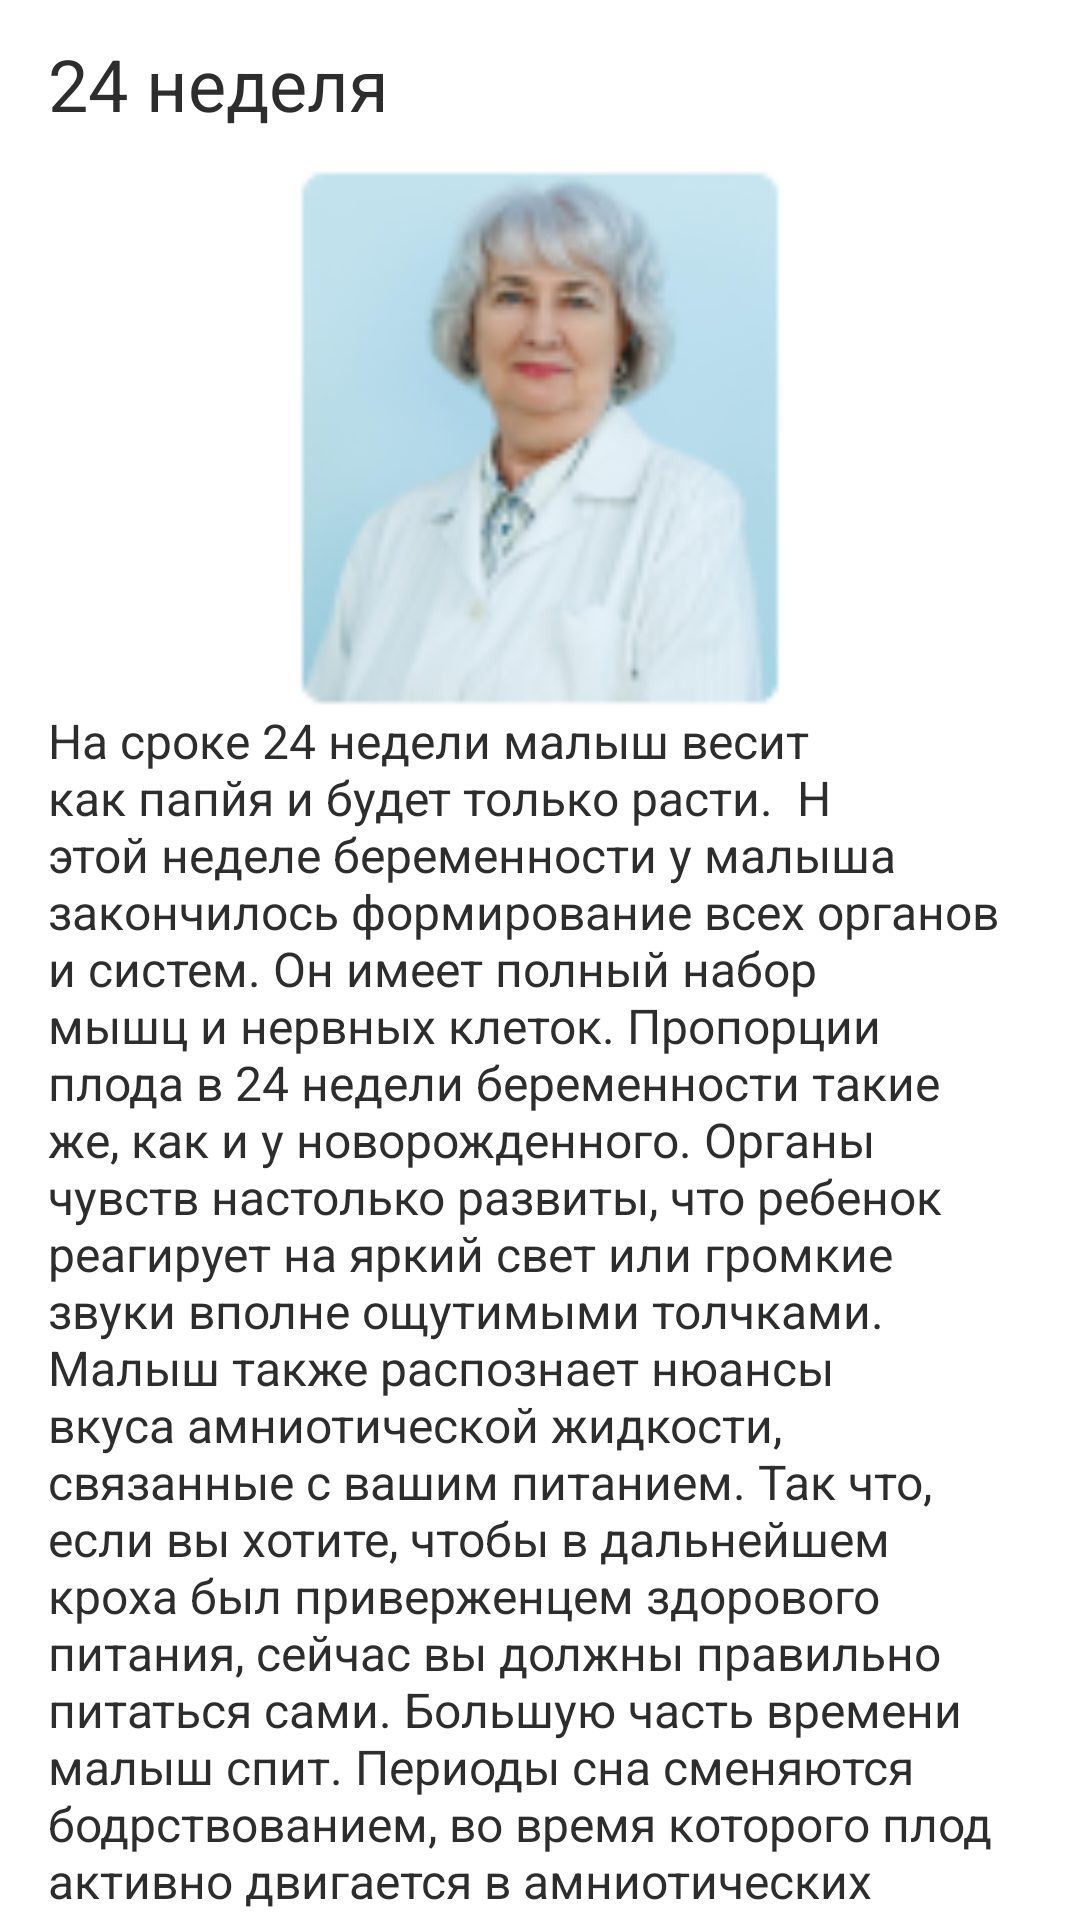

Android layout source for this screen:
<!-- AndroidManifest.xml: application theme Theme.MedTech -->
<!-- res/layout/fragment_week_details.xml -->
<?xml version="1.0" encoding="utf-8"?>
<layout xmlns:android="http://schemas.android.com/apk/res/android"
    xmlns:aapt="http://schemas.android.com/aapt"
    xmlns:app="http://schemas.android.com/apk/res-auto"
    xmlns:tools="http://schemas.android.com/tools">

    <androidx.constraintlayout.widget.ConstraintLayout
        android:layout_width="match_parent"
        android:layout_height="match_parent">

        <com.google.android.material.appbar.AppBarLayout
            android:id="@+id/appBarLayout"
            android:layout_width="match_parent"
            android:layout_height="wrap_content"
            app:layout_constraintEnd_toEndOf="parent"
            app:layout_constraintStart_toStartOf="parent"
            app:layout_constraintTop_toTopOf="parent">

            <androidx.appcompat.widget.Toolbar

                android:id="@+id/toolbar"
                android:layout_width="match_parent"
                android:layout_height="wrap_content"
                android:background="?attr/colorPrimaryVariant"
                android:elevation="4dp"
                android:minHeight="?attr/actionBarSize"
                android:theme="?attr/actionBarTheme"
                app:layout_constraintEnd_toEndOf="parent"
                app:layout_constraintStart_toStartOf="parent"
                app:layout_constraintTop_toTopOf="parent"
                app:titleTextColor="@color/white">

                <androidx.constraintlayout.widget.ConstraintLayout
                    android:layout_width="match_parent"
                    android:layout_height="match_parent">

                    <TextView
                        android:id="@+id/weekNumber"
                        style="@style/header"
                        android:layout_width="wrap_content"
                        android:layout_height="wrap_content"
                        android:text="24 неделя"
                        app:layout_constraintStart_toStartOf="parent"
                        app:layout_constraintTop_toTopOf="parent" />

                </androidx.constraintlayout.widget.ConstraintLayout>



            </androidx.appcompat.widget.Toolbar>




        </com.google.android.material.appbar.AppBarLayout>

        <androidx.core.widget.NestedScrollView
            android:layout_width="0dp"

            android:layout_height="0dp"
            android:fillViewport="true"
            app:layout_constraintBottom_toBottomOf="parent"
            app:layout_constraintEnd_toEndOf="parent"
            app:layout_constraintStart_toStartOf="parent"
            app:layout_constraintTop_toBottomOf="@+id/appBarLayout"
            tools:layout_marginTop="0dp">

            <androidx.constraintlayout.widget.ConstraintLayout
                android:layout_width="match_parent"
                android:layout_height="wrap_content"
                android:orientation="vertical" >

                <ImageView
                    android:id="@+id/fruit_image"
                    android:layout_width="194dp"
                    android:layout_height="180dp"
                    android:src="@drawable/doctor"
                    app:layout_constraintEnd_toEndOf="parent"
                    app:layout_constraintStart_toStartOf="parent"
                    app:layout_constraintTop_toTopOf="parent" />

                <TextView
                    android:id="@+id/weekText"
                    style="@style/smaller_main_gray"
                    android:layout_width="0dp"
                    android:layout_height="wrap_content"
                    android:layout_marginStart="16dp"
                    android:layout_marginEnd="16dp"
                    android:text="На сроке 24 недели малыш весит как папйя и будет только расти.  Н этой неделе беременности у малыша закончилось формирование всех органов и систем. Он имеет полный набор мышц и нервных клеток. Пропорции плода в 24 недели беременности такие же, как и у новорожденного. Органы чувств настолько развиты, что ребенок реагирует на яркий свет или громкие звуки вполне ощутимыми толчками. Малыш также распознает нюансы вкуса амниотической жидкости, связанные с вашим питанием. Так что, если вы хотите, чтобы в дальнейшем кроха был приверженцем здорового питания, сейчас вы должны правильно питаться сами. Большую часть времени малыш спит. Периоды сна сменяются бодрствованием, во время которого плод активно двигается в амниотических водах. Но это вовсе не означает, что режим его сна и бодрствования совпадает с вашим. Вы можете чувствовать шевеления крохи вечером или ночью. Чаще прислушивайтесь к себе, ведь эти шевеления и пиночки могут быть сигналом о том, что положение вашего тела или громкость голоса не комфортны для ребенка. На сроке 24 неделе малыш по-прежнему худенький, его ручки и ножки тонкие, а кожа морщинистая. Это связано с тем, что подкожный жировой слой еще не развит. Но уже начинается активное накопление бурого жира, основная цель которого — поддержание постоянной температуры тела."
                    app:layout_constraintEnd_toEndOf="parent"
                    app:layout_constraintStart_toStartOf="parent"
                    app:layout_constraintTop_toBottomOf="@+id/fruit_image" />
            </androidx.constraintlayout.widget.ConstraintLayout>
        </androidx.core.widget.NestedScrollView>

    </androidx.constraintlayout.widget.ConstraintLayout>
</layout>
<!-- resources referenced by this layout -->
<resources>
  <color name="white">#FFFFFFFF</color>
  <!-- drawable doctor: png bitmap (drawable, 13633 bytes) -->
  <style name="header">
          <item name="fontFamily">@font/comfortaa</item>
          <item name="android:textSize">24sp</item>
          <item name="android:gravity">center</item>
          <item name="android:textColor">@color/black</item>
      </style>
  <style name="smaller_main_gray">
          <item name="fontFamily">@font/comfortaa</item>
          <item name="android:textSize">16sp</item>
          <item name="android:textColor">@color/black</item>
      </style>
  <style name="Theme.MedTech" parent="Theme.MaterialComponents.Light.NoActionBar">
          
          <item name="colorPrimary">@color/dark_green</item>
          <item name="colorPrimaryVariant">@color/white</item>
          <item name="colorOnPrimary">@color/white</item>
          
          <item name="colorSecondary">@color/light_green</item>
          <item name="colorSecondaryVariant">@color/green</item>
          <item name="colorOnSecondary">@color/black</item>
          <item name="colorOnSurface">@color/black</item>
          
          <item name="android:statusBarColor" tools:targetApi="l">?attr/colorPrimaryVariant</item>
          <item name="android:textColorHint">@color/gray</item>
          
          <item name="android:windowLightStatusBar" tools:targetApi="m">true</item>
  
      </style>
  <color name="black">#2D2D2D</color>
  <color name="dark_green">#1BB3C8</color>
  <color name="light_green">#C4ECF3</color>
  <color name="green">#76C737</color>
  <color name="gray">#626262</color>
</resources>
